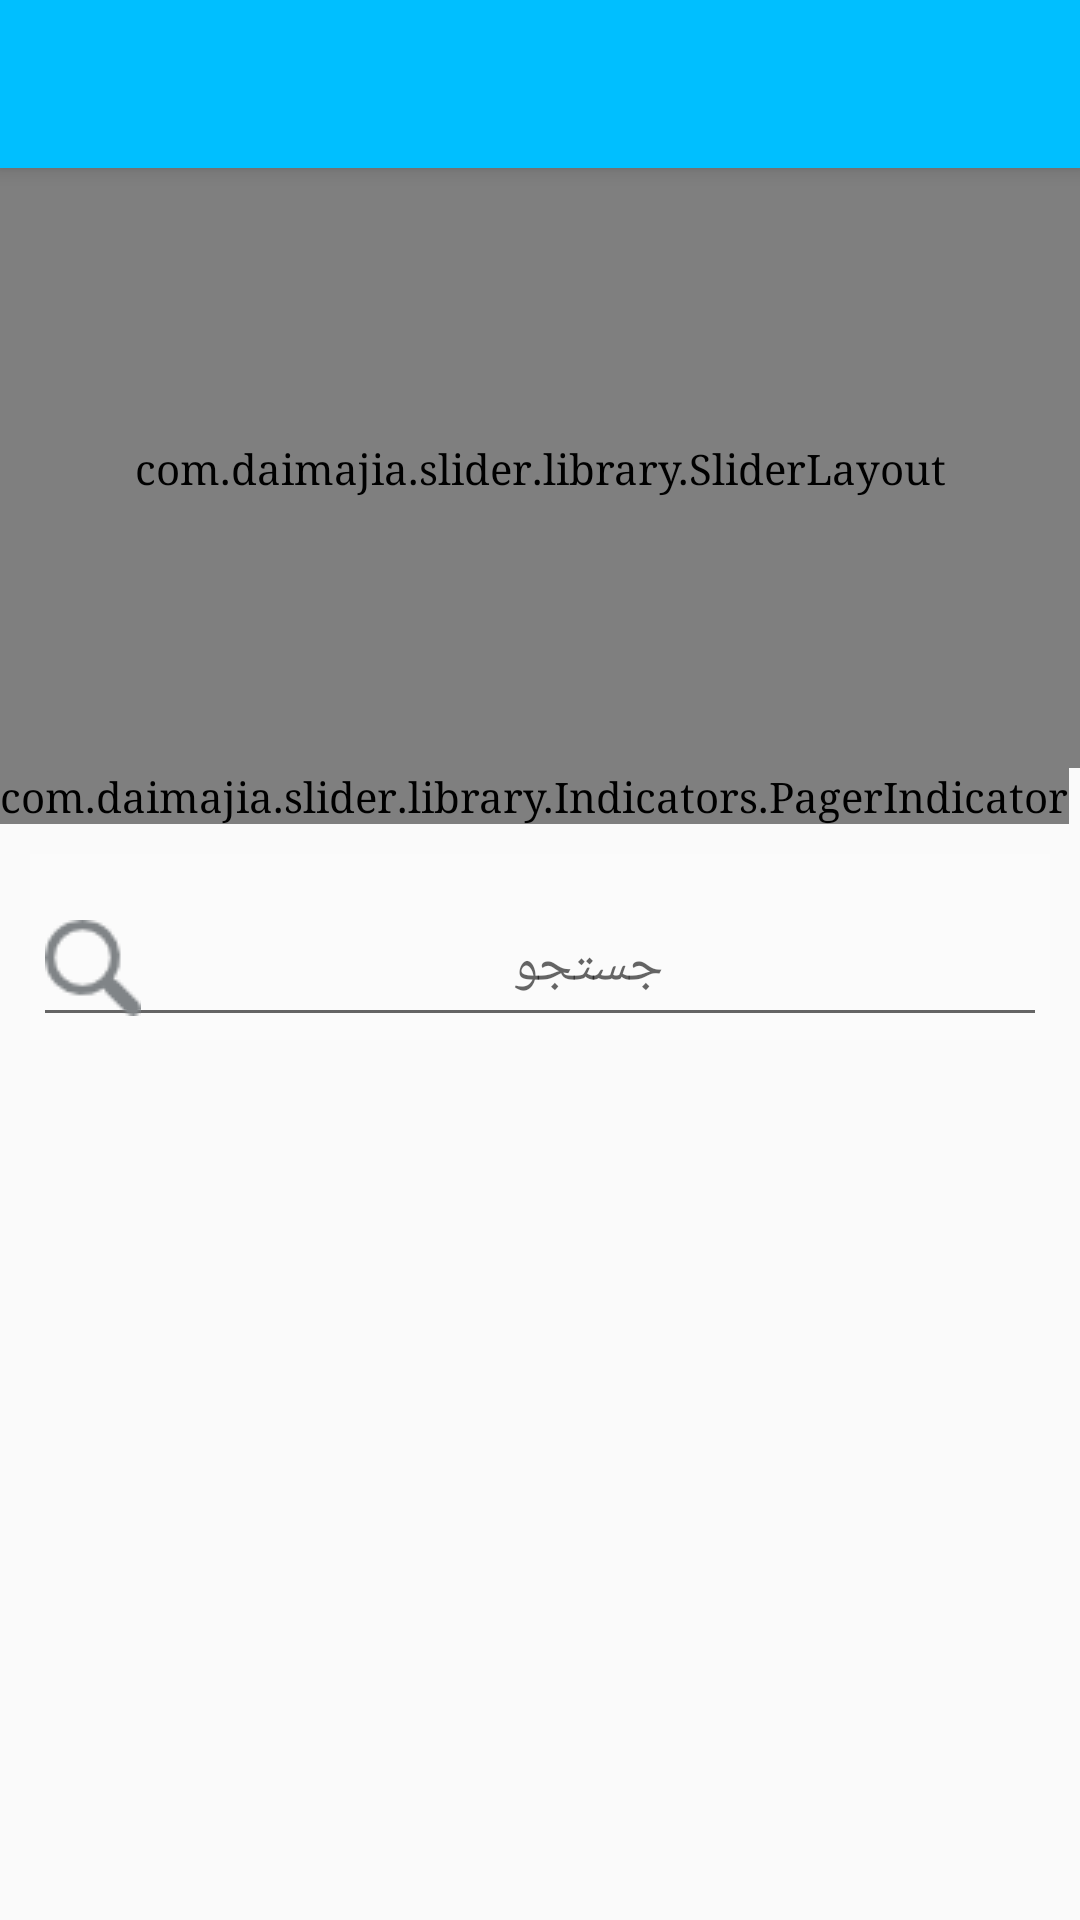

Reconstruct the res/layout file that produces this screen, plus the resources it refers to.
<!-- AndroidManifest.xml: application theme AppTheme -->
<!-- res/layout/app_bar_main.xml -->
<?xml version="1.0" encoding="utf-8"?>
<android.support.design.widget.CoordinatorLayout xmlns:android="http://schemas.android.com/apk/res/android"
    xmlns:app="http://schemas.android.com/apk/res-auto"
    xmlns:tools="http://schemas.android.com/tools"
    android:layout_width="match_parent"
    android:layout_height="match_parent"
    android:fitsSystemWindows="true"
    tools:context="com.shirazapp.senikshop.activity.MainActivity">

    <android.support.design.widget.AppBarLayout
        android:layout_width="match_parent"
        android:layout_height="wrap_content"
        android:theme="@style/AppTheme.AppBarOverlay">

        <android.support.v7.widget.Toolbar
            android:id="@+id/toolbars"
            android:layout_width="match_parent"
            android:layout_height="?attr/actionBarSize"
            android:background="?attr/colorPrimary"
            app:popupTheme="@style/AppTheme.PopupOverlay" />

    </android.support.design.widget.AppBarLayout>

    <include layout="@layout/content_main" />

    <android.support.design.widget.FloatingActionButton
        android:id="@+id/fab"
        android:layout_width="wrap_content"
        android:layout_height="wrap_content"
        android:layout_gravity="bottom|end"
        android:layout_margin="@dimen/fab_margin"
        android:visibility="gone"
        android:src="@android:drawable/ic_dialog_email" />

</android.support.design.widget.CoordinatorLayout>
<!-- res/layout/content_main.xml (included above) -->
<?xml version="1.0" encoding="utf-8"?>
<LinearLayout xmlns:android="http://schemas.android.com/apk/res/android"
    xmlns:app="http://schemas.android.com/apk/res-auto"
    xmlns:tools="http://schemas.android.com/tools"
    android:layout_width="match_parent"
    android:layout_height="match_parent"
    app:layout_behavior="@string/appbar_scrolling_view_behavior"
    tools:context=".activity.MainActivity"
    tools:showIn="@layout/app_bar_main"
    android:orientation="vertical">


    <LinearLayout
        android:layout_width="match_parent"
        android:layout_height="match_parent"
        android:orientation="vertical" >


            <LinearLayout
                android:layout_width="match_parent"
                android:layout_height="match_parent"
                android:orientation="vertical" >


                <com.daimajia.slider.library.SliderLayout
                    android:id="@+id/slider"
                    android:layout_width="match_parent"
                    android:layout_height="200dp"/>

                <com.daimajia.slider.library.Indicators.PagerIndicator
                    android:id="@+id/custom_indicator"
                    android:layout_width="wrap_content"
                    android:layout_height="wrap_content"
                    android:gravity="center"
                    android:layout_centerHorizontal="true"
                    android:layout_alignParentBottom="true"
                    android:layout_marginBottom="0dp"
                    />
                <com.daimajia.slider.library.Indicators.PagerIndicator
                    android:id="@+id/custom_indicator2"
                    style="@style/AndroidImageSlider_Corner_Oval_Orange"
                    android:layout_centerHorizontal="true"
                    android:layout_alignParentBottom="true"
                    android:layout_marginBottom="0dp"
                    />


                <TableRow
                    android:layout_width="match_parent"
                    android:layout_height="wrap_content">

                    <android.support.design.widget.TextInputLayout
                        android:background="#1AFFFFFF"
                        android:padding="1dp"
                        android:layout_margin="10dp"
                        android:id="@+id/MobileInput"
                        android:layout_width="match_parent"
                        android:layout_height="wrap_content">


                        <EditText
                            android:drawableLeft="@drawable/search"
                            android:id="@+id/Mobile"
                            android:layout_width="match_parent"
                            android:layout_height="wrap_content"
                            android:hint="جستجو"
                            android:gravity="center"
                            android:inputType="text"
                            android:maxLines="1"
                            android:singleLine="true" />

                    </android.support.design.widget.TextInputLayout>

                </TableRow>



                <include layout="@layout/content_headers" />


            </LinearLayout>


    </LinearLayout>


</LinearLayout>
<!-- res/layout/content_headers.xml (included above) -->
<?xml version="1.0" encoding="utf-8"?>
<RelativeLayout xmlns:android="http://schemas.android.com/apk/res/android"
    xmlns:app="http://schemas.android.com/apk/res-auto"
    xmlns:tools="http://schemas.android.com/tools"
    android:layout_width="match_parent"
    android:layout_height="match_parent"
    tools:context=".activity.MainActivity"
    tools:showIn="@layout/activity_main">

    <android.support.v7.widget.RecyclerView
        android:id="@+id/recycler_view_header"
        android:layout_width="match_parent"
        android:layout_height="match_parent"
        android:clipToPadding="false"
        android:scrollbars="vertical" />

</RelativeLayout>
<!-- resources referenced by this layout -->
<resources>
  <dimen name="fab_margin">16dp</dimen>
  <!-- drawable search: png bitmap (drawable-v21, 1033 bytes) -->
  <style name="AppTheme.AppBarOverlay" parent="ThemeOverlay.AppCompat.Dark.ActionBar">
          <item name="android:typeface">serif</item>
      </style>
  <style name="AppTheme.PopupOverlay" parent="ThemeOverlay.AppCompat.Light">
          <item name="android:typeface">serif</item>
      </style>
  <style name="AppTheme" parent="Theme.AppCompat.Light.NoActionBar">
          
          <item name="colorPrimary">#00bfff</item>
          <item name="colorPrimaryDark">#005876</item>
          <item name="colorAccent">#00ade7</item>
          <item name="android:typeface">serif</item>
      </style>
</resources>
